7-way image classification set "PBC_balanced_notebook" from GitHub (AslihanINAN/PBCNet-SE-MBConv); label vocabulary: basophil, eosinophil, erythroblast, lymphocyte, monocyte, neutrophil, platelet.

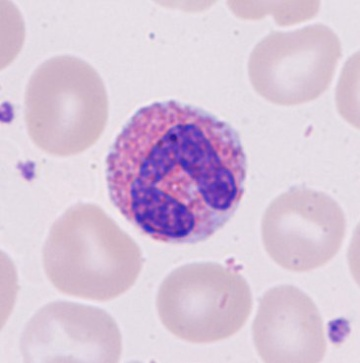
Label: eosinophil

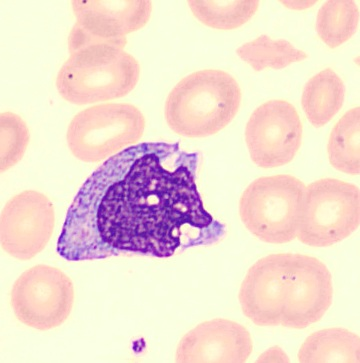
Label: monocyte

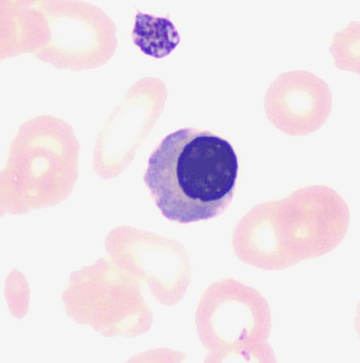
Label: erythroblast

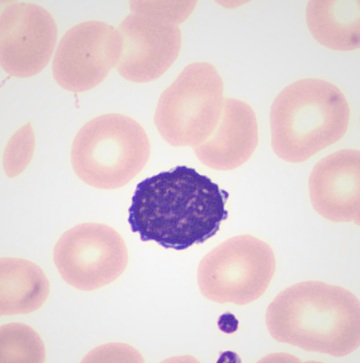
Label: lymphocyte

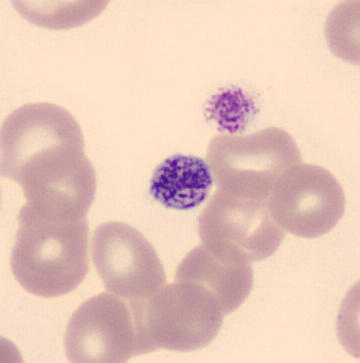
Label: platelet

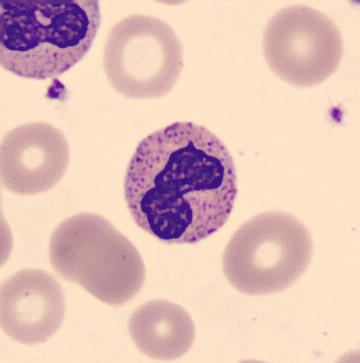
Label: neutrophil
